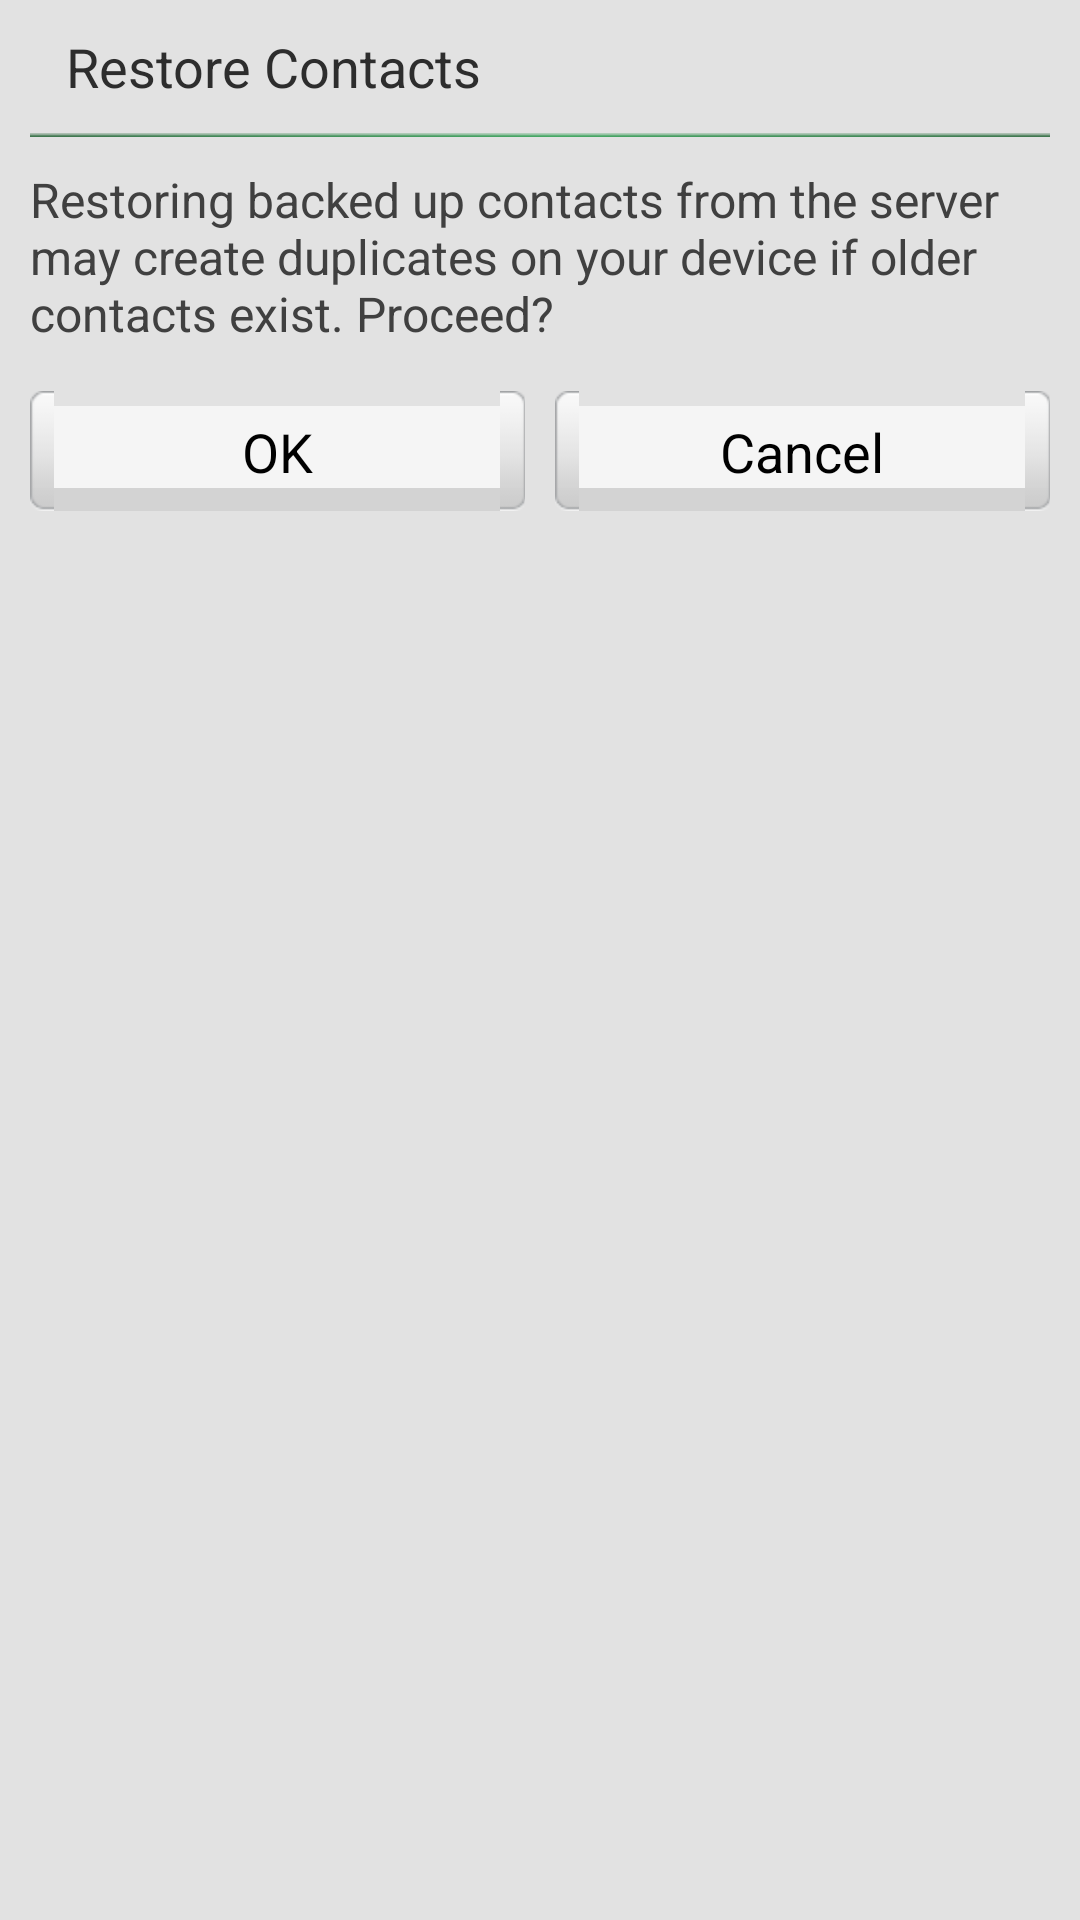

Here is an Android app screen rendered from its layout file. Give the layout XML and the strings, colors and styles it references.
<!-- AndroidManifest.xml: application theme onward.mobisuite.Default -->
<!-- res/layout/dialog_activity.xml -->
<?xml version="1.0" encoding="utf-8"?>

<LinearLayout xmlns:android="http://schemas.android.com/apk/res/android"
    android:layout_width="fill_parent"
    android:layout_height="fill_parent"
    android:orientation="vertical"
    android:background="?contact_card_bg"
     android:minWidth="1024.0dip"
    >
      <TextView android:id="@+id/dialog_title_txt"
        android:layout_width="fill_parent"
        android:layout_height="wrap_content"
        android:layout_margin="10.0dip"
        android:text="@string/restore_contacts"
        android:textColor="@color/text_color"
        android:textSize="18.0sp"
        android:paddingLeft="12.0dip"
        />
     <ImageView 
        android:layout_width="fill_parent"
        android:layout_height="wrap_content"
        android:background="@drawable/devideline"
        android:layout_marginLeft="10.0dip"
        android:layout_marginRight="10.0dip"
        />

    <TextView android:id="@+id/message_txt"
        android:layout_width="fill_parent"
        android:layout_height="wrap_content"
        android:layout_margin="10.0dip"
        android:textColor="#ff404040"
        android:textSize="16.0sp"
        android:text="@string/restoring_backed_up_contacts_confirm"
        />
     <LinearLayout
        android:layout_width="fill_parent"
        android:layout_height="wrap_content" 
        android:layout_marginLeft="10.0dip"
        android:layout_marginRight="10.0dip"
        >

        <Button
            android:id="@+id/button_ok"
            android:layout_width="0dp"
            android:layout_height="40.0dip"
            android:layout_marginBottom="5.0dip"
            android:layout_marginTop="5.0dip"
            android:layout_weight="1.0"
            android:background="@drawable/button_common_selector"
            android:text="@string/ok"
            android:textColor="@color/black"
            android:textSize="@dimen/text_btn_common" />

        <Button
            android:id="@+id/button_cancel"
            android:layout_width="0dp"
            android:layout_height="40.0dip"
            android:layout_marginBottom="5.0dip"
            android:layout_marginLeft="10.0dip"
            android:layout_marginTop="5.0dip"
            android:layout_weight="1.0"
            android:background="@drawable/button_common_selector"
            android:text="@string/cancel"
            android:textColor="@color/black"
            android:textSize="@dimen/text_btn_common" />
    </LinearLayout>
</LinearLayout>
<!-- resources referenced by this layout -->
<resources>
  <color name="black">#ff000000</color>
  <color name="text_color">#ff2d2d2d</color>
  <dimen name="text_btn_common">18.0sp</dimen>
  <!-- drawable button_common_selector (drawable) -->
  <?xml version="1.0" encoding="utf-8"?>
  
  <selector
    xmlns:android="http://schemas.android.com/apk/res/android">
      <item android:state_window_focused="false" android:drawable="@drawable/button_common_normal" />
      <item android:state_pressed="true" android:drawable="@drawable/button_common_pressed" />
      <item android:state_focused="true" android:drawable="@drawable/button_common_pressed" />
      <item android:state_enabled="false" android:drawable="@drawable/button_common_disable" />
      <item android:drawable="@drawable/button_common_normal" />
  </selector>
  <!-- drawable devideline: png bitmap (drawable-hdpi, 272 bytes) -->
  <string name="cancel">Cancel</string>
  <string name="ok">OK</string>
  <string name="restore_contacts">Restore Contacts</string>
  <string name="restoring_backed_up_contacts_confirm">Restoring backed up contacts from the server may create duplicates on your device if older contacts exist. Proceed?</string>
  <style name="onward.mobisuite.Default" parent="@android:style/Theme">  
       <item name="android:windowNoTitle">true</item>    
       <item name="android:windowContentOverlay">@null</item>
       <item name="contact_card_bg">#ffe2e2e2</item>
       <item name="activity_title_bg">@drawable/tab_bg_above</item>
       </style>
</resources>
